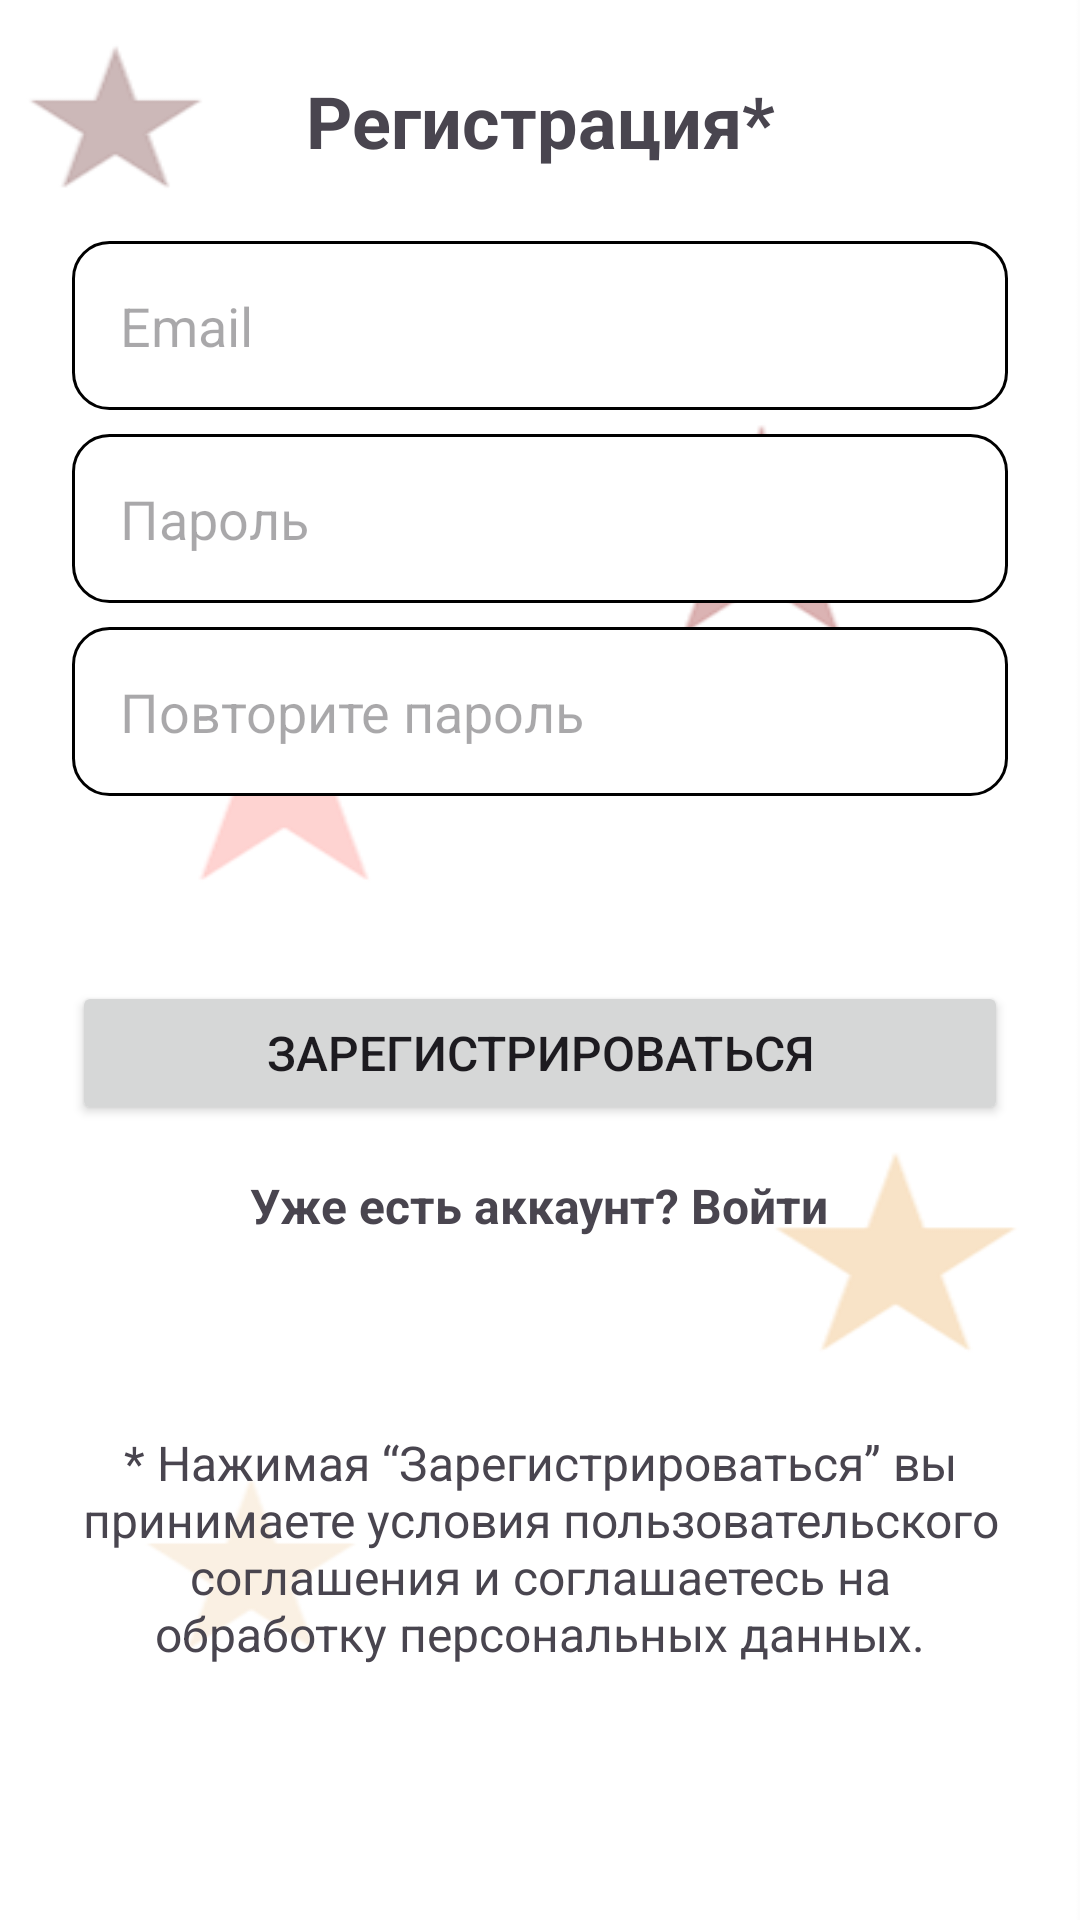

Here is an Android app screen rendered from its layout file. Give the layout XML and the strings, colors and styles it references.
<!-- AndroidManifest.xml: application theme Theme.KinoBilet -->
<!-- res/layout/fragment_register.xml -->
<LinearLayout
    xmlns:android="http://schemas.android.com/apk/res/android"
    android:orientation="vertical"
    android:padding="24dp"
    android:layout_width="match_parent"
    android:layout_height="match_parent">

    <TextView
        android:layout_width="match_parent"
        android:layout_height="wrap_content"
        android:text="Регистрация*"
        android:textAlignment="center"
        android:textSize="24sp"
        android:textStyle="bold" />

    <EditText android:id="@+id/register_email"
        android:hint="Email"
        android:background="@drawable/edit_text_border"
        android:padding="16dp"
        android:layout_marginTop="24dp"
        android:layout_marginBottom="8dp"
        android:inputType="textEmailAddress"
        android:layout_width="match_parent"
        android:layout_height="wrap_content"/>

    <EditText android:id="@+id/register_password"
        android:hint="Пароль"
        android:background="@drawable/edit_text_border"
        android:padding="16dp"
        android:layout_marginBottom="8dp"
        android:inputType="textPassword"
        android:layout_width="match_parent"
        android:layout_height="wrap_content"/>

    <EditText android:id="@+id/register_confirm_password"
        android:hint="Повторите пароль"
        android:background="@drawable/edit_text_border"
        android:padding="16dp"
        android:layout_marginBottom="8dp"
        android:inputType="textPassword"
        android:layout_width="match_parent"
        android:layout_height="wrap_content"/>

    <TextView
        android:id="@+id/error_message"
        android:layout_width="match_parent"
        android:layout_height="wrap_content"
        android:layout_gravity="center"
        android:textColor="#F8221B"
        android:textSize="16sp"
        android:textStyle="bold"
        android:textAlignment="center"
        android:layout_margin="16dp"/>

    <Button android:id="@+id/register_button"
        android:text="Зарегистрироваться"
        android:textSize="16sp"
        android:layout_width="match_parent"
        android:layout_height="wrap_content"/>

    <TextView
        android:id="@+id/to_login"
        android:layout_gravity="center"
        android:text="Уже есть аккаунт? Войти"
        android:textSize="16sp"
        android:textStyle="bold"
        android:layout_marginTop="16dp"
        android:layout_width="wrap_content"
        android:layout_height="wrap_content"/>

    <TextView
        android:text="* Нажимая “Зарегистрироваться” вы принимаете условия пользовательского соглашения и соглашаетесь на
обработку персональных данных."
        android:textAlignment="center"
        android:textSize="16sp"
        android:layout_marginTop="64dp"
        android:layout_width="wrap_content"
        android:layout_height="wrap_content"/>

</LinearLayout>
<!-- resources referenced by this layout -->
<resources>
  <!-- drawable edit_text_border (drawable) -->
  <?xml version="1.0" encoding="utf-8"?>
  <shape
      xmlns:android="http://schemas.android.com/apk/res/android"
      android:shape="rectangle">
      <solid
          android:color="@android:color/white"/>
      <corners
          android:bottomRightRadius="12dp"
          android:bottomLeftRadius="12dp"
          android:topLeftRadius="12dp"
          android:topRightRadius="12dp"/>
      <stroke
          android:color="#000000"
          android:width="1dp"/>
  </shape>
  <style name="Theme.KinoBilet" parent="Base.Theme.KinoBilet" />
  <style name="Base.Theme.KinoBilet" parent="Theme.Material3.DayNight.NoActionBar">
          <item name="android:windowBackground">@drawable/background</item>
          <item name="colorPrimary">@color/prime</item>
      </style>
  <!-- drawable background: png bitmap (drawable, 13613 bytes) -->
  <color name="prime">#880203</color>
</resources>
